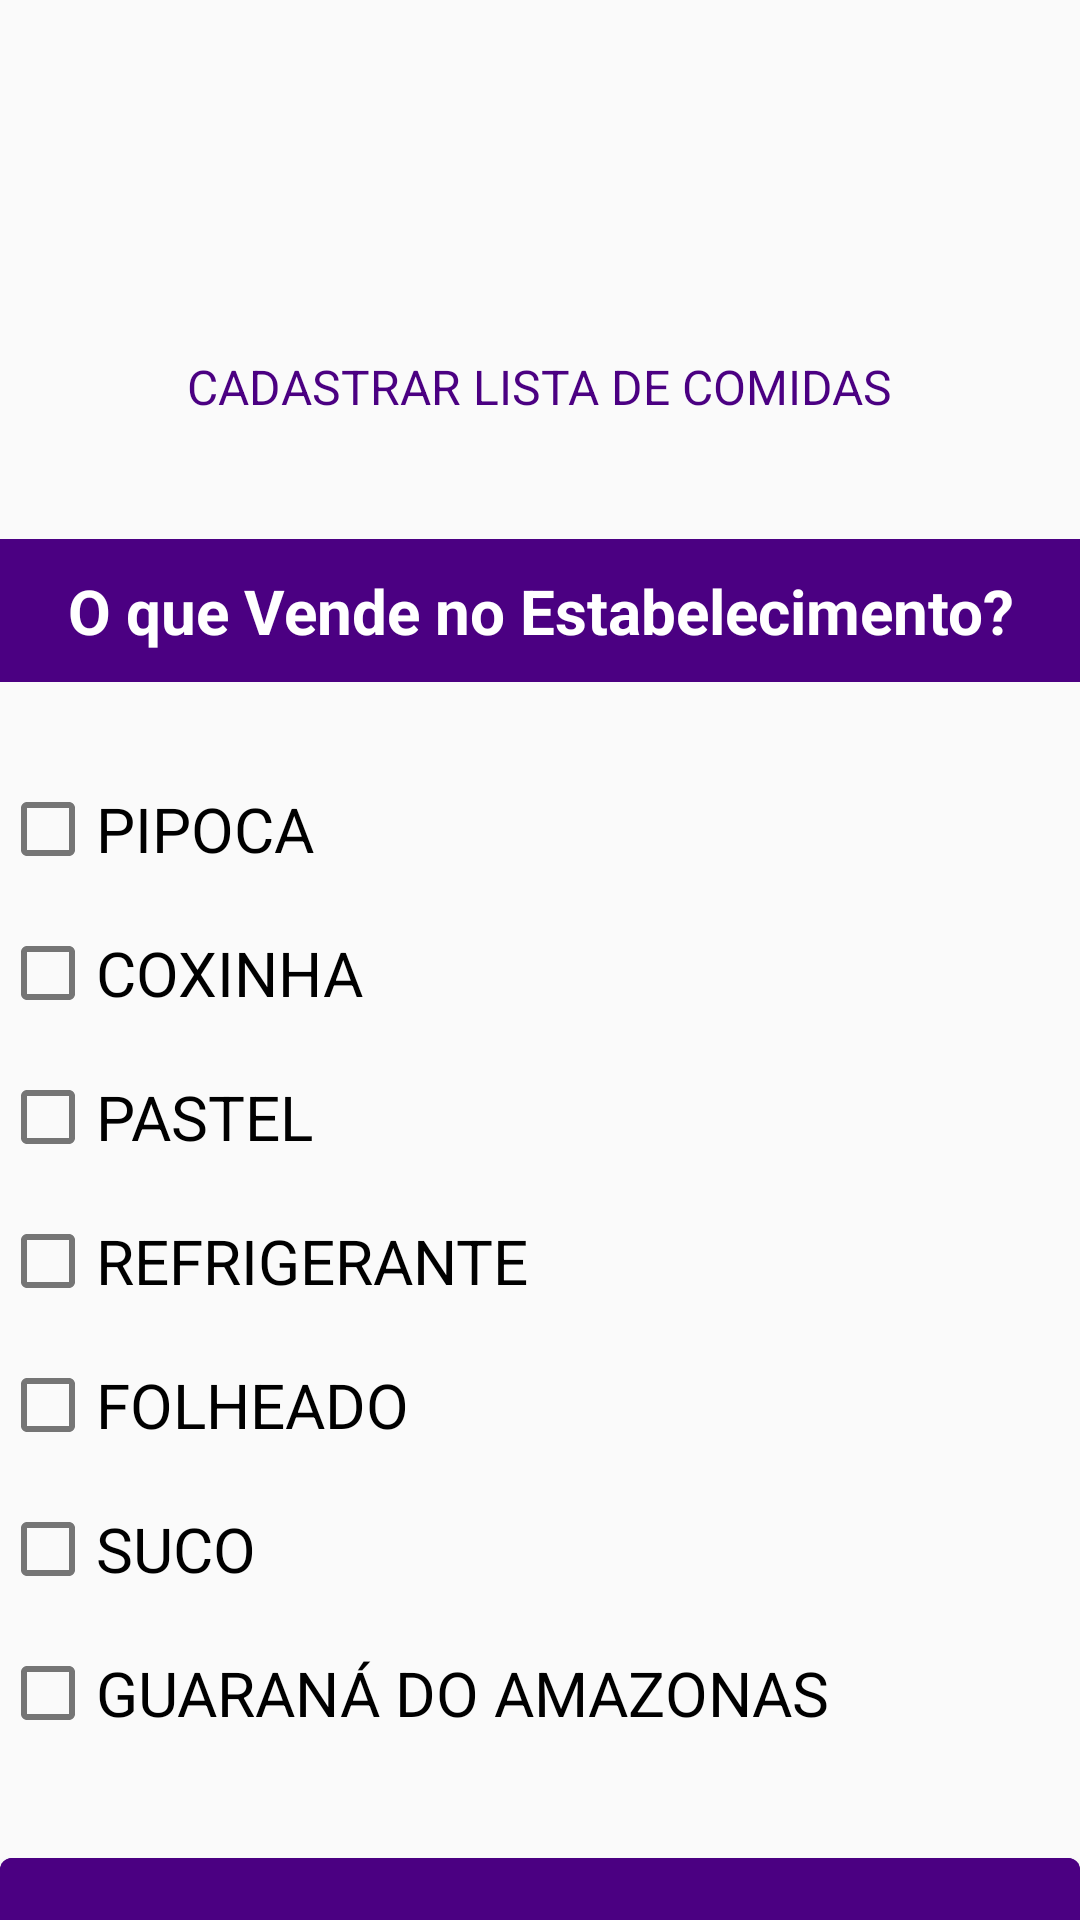

Here is an Android app screen rendered from its layout file. Give the layout XML and the strings, colors and styles it references.
<!-- AndroidManifest.xml: application theme AppTheme -->
<!-- res/layout/activity_food_list.xml -->
<?xml version="1.0" encoding="utf-8"?>
<androidx.core.widget.NestedScrollView
    xmlns:android="http://schemas.android.com/apk/res/android"
    xmlns:app="http://schemas.android.com/apk/res-auto"
    xmlns:tools="http://schemas.android.com/tools"
    android:layout_width="match_parent"
    android:layout_height="match_parent"
    tools:context="com.acheiAqui.Control.RegisterFoodListActivity"
    android:orientation="vertical">

    <androidx.appcompat.widget.LinearLayoutCompat
        android:layout_width="match_parent"
        android:layout_height="match_parent"
        android:orientation="vertical"
        tools:context=".RegisterFoodListActivity"
        >

        <androidx.appcompat.widget.AppCompatImageView
            android:layout_width="70dp"
            android:layout_height="70dp"
            android:contentDescription="@string/txt_description_image"
            android:layout_gravity="center_horizontal"
            android:layout_marginTop="40dp"
            android:layout_marginBottom="8dp"
            android:src="@mipmap/achei_aqui_round"
            >
        </androidx.appcompat.widget.AppCompatImageView>

        <androidx.appcompat.widget.AppCompatTextView
            android:layout_width="wrap_content"
            android:layout_height="wrap_content"
            android:layout_gravity="center_horizontal"
            android:layout_marginBottom="40dp"
            android:text="@string/txt_register_food_list_shop"
            android:textAllCaps="true"
            android:textSize="16sp"
            android:textColor="@color/btn_color"
            >
        </androidx.appcompat.widget.AppCompatTextView>

        <androidx.appcompat.widget.AppCompatTextView
            android:id="@+id/registered_shop"
            android:text="@string/food_list"
            android:textColor="@color/btn_text_color"
            android:background="@color/btn_color"
            android:textAlignment="center"
            android:layout_width="match_parent"
            android:layout_height="wrap_content"
            android:layout_marginBottom="25dp"
            android:textSize="10pt"
            android:textStyle="bold"
            android:padding="10sp"
            />

        
        <androidx.appcompat.widget.LinearLayoutCompat
            android:layout_width="match_parent"
            android:layout_height="match_parent"
            android:orientation="vertical">

            <com.google.android.material.checkbox.MaterialCheckBox
                android:id="@+id/check_box_comida"
                android:layout_width="match_parent"
                android:layout_height="wrap_content"
                android:text="@string/check_comida"
                style="@style/CheckBox"
                />

            <com.google.android.material.checkbox.MaterialCheckBox
                android:id="@+id/check_box_comida1"
                android:layout_width="match_parent"
                android:layout_height="wrap_content"
                android:text="@string/check_comida1"
                style="@style/CheckBox"
                />

            <com.google.android.material.checkbox.MaterialCheckBox
                android:id="@+id/check_box_comida2"
                android:layout_width="match_parent"
                android:layout_height="wrap_content"
                android:text="@string/check_comida2"
                style="@style/CheckBox"
                />

            <com.google.android.material.checkbox.MaterialCheckBox
                android:id="@+id/check_box_comida3"
                android:layout_width="match_parent"
                android:layout_height="wrap_content"
                android:text="@string/check_comida3"
                style="@style/CheckBox"
                />

            <com.google.android.material.checkbox.MaterialCheckBox
                android:id="@+id/check_box_comida4"
                android:layout_width="match_parent"
                android:layout_height="wrap_content"
                android:text="@string/check_comida4"
                style="@style/CheckBox"
                />

            <com.google.android.material.checkbox.MaterialCheckBox
                android:id="@+id/check_box_comida5"
                android:layout_width="match_parent"
                android:layout_height="wrap_content"
                android:text="@string/check_comida5"
                style="@style/CheckBox"
                />

            <com.google.android.material.checkbox.MaterialCheckBox
                android:id="@+id/check_box_comida6"
                android:layout_width="match_parent"
                android:layout_height="wrap_content"
                android:text="@string/check_comida6"
                style="@style/CheckBox"
                />

        </androidx.appcompat.widget.LinearLayoutCompat>

        <RelativeLayout
            android:layout_width="match_parent"
            android:layout_height="match_parent">

            <com.google.android.material.button.MaterialButton
                android:id="@+id/btn_register"
                style="@style/Widget.MaterialComponents.Button"
                android:layout_width="match_parent"
                android:layout_height="70sp"
                android:layout_marginTop="25dp"
                android:backgroundTint="@color/btn_color"
                android:text="@string/btn_register_food_list"
                android:textColor="@color/btn_text_color"
                android:textStyle="bold"
                android:layout_weight="1"
                android:layout_alignParentBottom="true"
                android:onClick="registerShop"
                >
            </com.google.android.material.button.MaterialButton>

        </RelativeLayout>

    </androidx.appcompat.widget.LinearLayoutCompat>

</androidx.core.widget.NestedScrollView>
<!-- resources referenced by this layout -->
<resources>
  <color name="btn_color">#4B0082</color>
  <color name="btn_text_color">#ffffff</color>
  <!-- mipmap achei_aqui_round (mipmap-anydpi-v26) -->
  <?xml version="1.0" encoding="utf-8"?>
  <adaptive-icon xmlns:android="http://schemas.android.com/apk/res/android">
      <background android:drawable="@drawable/achei_aqui_background"/>
      <foreground android:drawable="@mipmap/achei_aqui_foreground"/>
  </adaptive-icon>
  <string name="btn_register_food_list"> CADASTRAR LISTA </string>
  <string name="check_comida"> Pipoca</string>
  <string name="check_comida1"> Coxinha</string>
  <string name="check_comida2"> Pastel</string>
  <string name="check_comida3"> Refrigerante</string>
  <string name="check_comida4"> Folheado</string>
  <string name="check_comida5"> Suco</string>
  <string name="check_comida6"> Guaraná do Amazonas</string>
  <string name="food_list">O que Vende no Estabelecimento? </string>
  <string name="txt_description_image"> Imagem logo aplicativo</string>
  <string name="txt_register_food_list_shop"> Cadastrar Lista de Comidas </string>
  <style name="CheckBox" parent="Widget.MaterialComponents.CompoundButton.CheckBox">
          <item name="colorOnPrimary">@color/colorPrimary</item>
          <item name="colorOnSurface">@color/colorAccent</item>
          <item name="colorSecondary">@color/colorPrimaryDark</item>
          <item name="textAllCaps">true</item>
          <item name="fontFamily">sans-serif</item>
          <item name="textAppearanceListItem">@color/colorPrimary</item>
          <item name="android:textSize">10pt</item>
  
      </style>
  <style name="AppTheme" parent="Theme.MaterialComponents.Light.NoActionBar.Bridge">
  
          <item name="colorPrimary">@color/colorPrimary</item>
          <item name="colorPrimaryDark">@color/colorPrimaryDark</item>
          <item name="colorAccent">@color/colorAccent</item>
          <item name="backgroundColor">@color/backgroundColor</item>
      </style>
  <color name="colorPrimary">#4B0082</color>
  <color name="colorAccent">#8A2BE2</color>
  <color name="colorPrimaryDark">#9932CC</color>
  <color name="backgroundColor"> #BA68C8 </color>
</resources>
